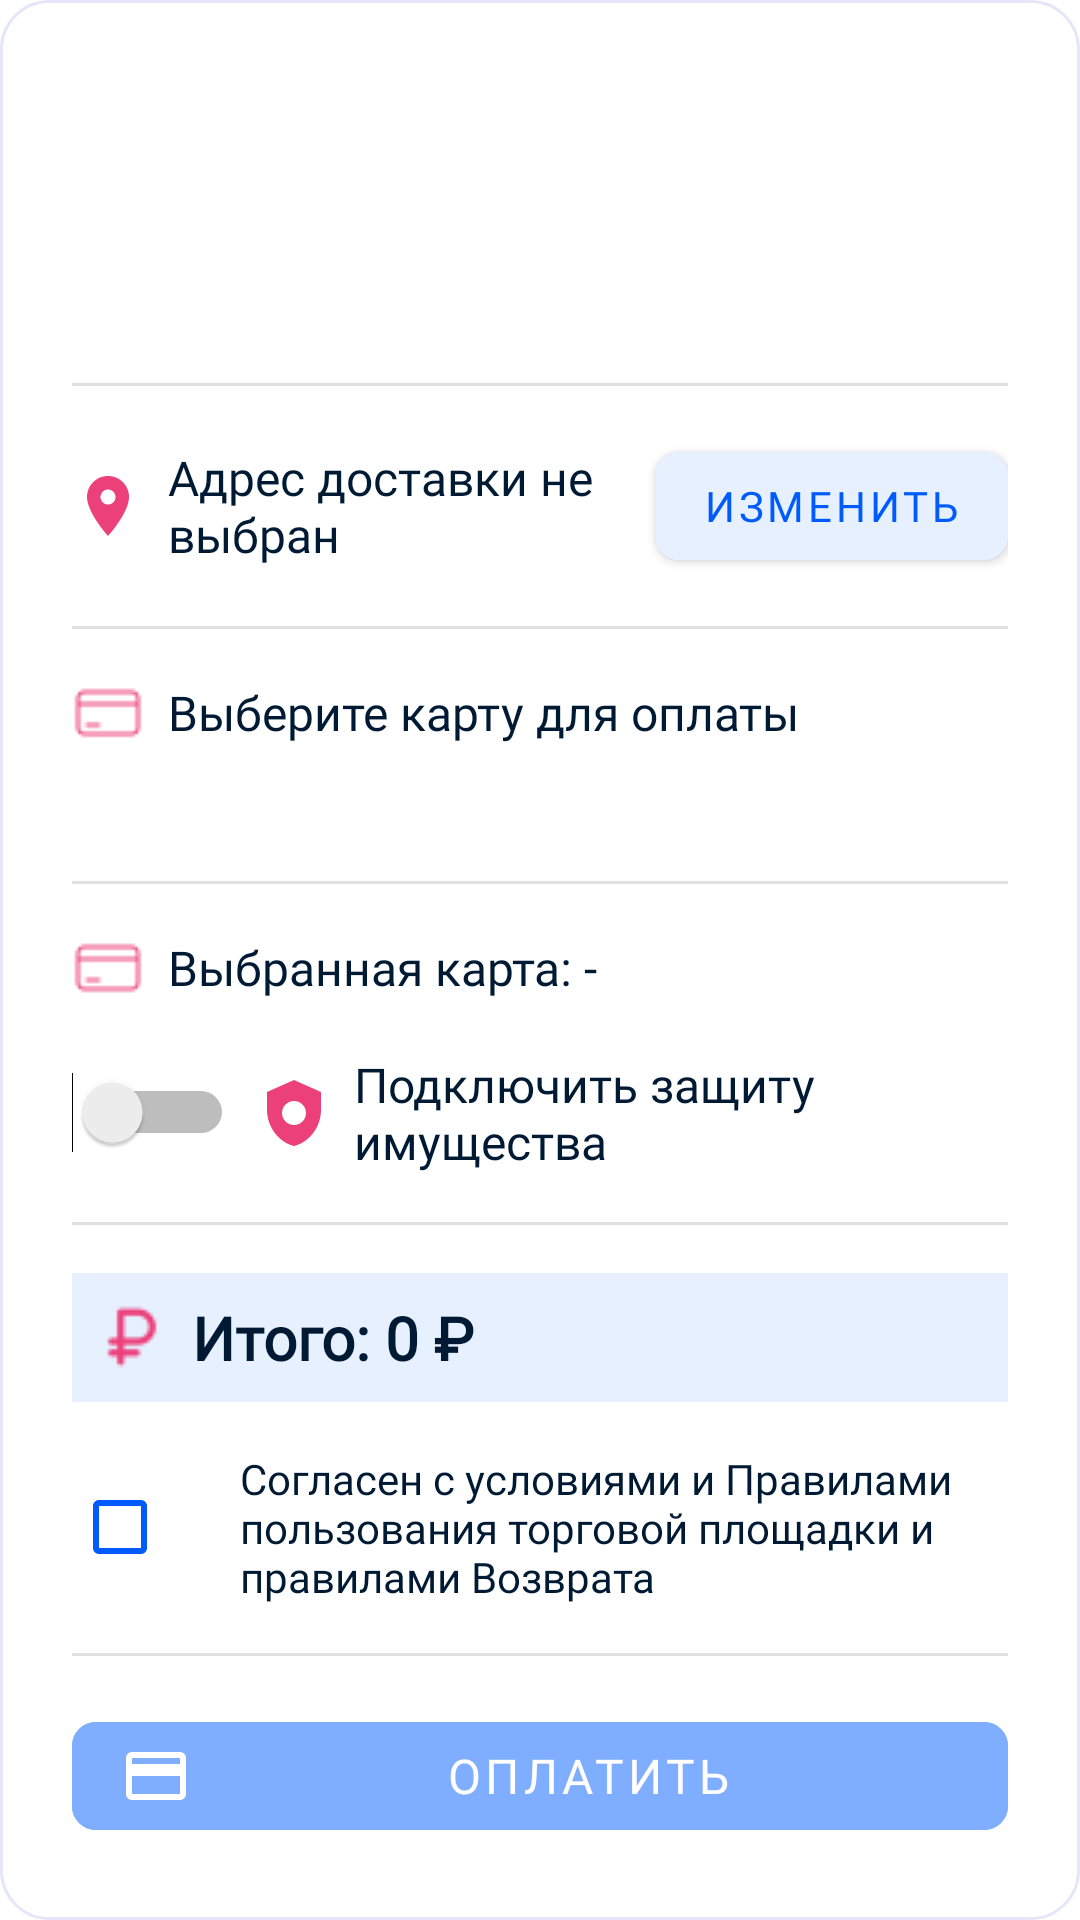

The Android layout XML behind this screen, and the referenced resources:
<!-- AndroidManifest.xml: application theme Theme.Ozon -->
<!-- res/layout/order_layout.xml -->
<?xml version="1.0" encoding="utf-8"?>
<LinearLayout xmlns:android="http://schemas.android.com/apk/res/android"
    xmlns:app="http://schemas.android.com/apk/res-auto"
    android:layout_width="match_parent"
    android:layout_height="match_parent"
    android:orientation="vertical"
    android:padding="24dp"
    android:background="@drawable/bg_rounded_dialog">

    
    <androidx.recyclerview.widget.RecyclerView
        android:id="@+id/recyclerView"
        android:layout_width="match_parent"
        android:layout_height="0dp"
        android:layout_weight="1"
        android:layout_marginBottom="16dp"/>

    
    <View
        android:layout_width="match_parent"
        android:layout_height="1dp"
        android:background="#E0E0E0"
        android:layout_marginBottom="16dp"/>

    
    <LinearLayout
        android:layout_width="match_parent"
        android:layout_height="wrap_content"
        android:orientation="vertical"
        android:layout_marginBottom="16dp">

        <LinearLayout
            android:layout_width="match_parent"
            android:layout_height="wrap_content"
            android:orientation="horizontal"
            android:gravity="center_vertical">

            <ImageView
                android:layout_width="24dp"
                android:layout_height="24dp"
                android:src="@drawable/ic_address"
                android:tint="#EC407A"
                android:layout_marginEnd="8dp"/>

            <TextView
                android:id="@+id/deliveryAddressText"
                android:layout_width="0dp"
                android:layout_height="wrap_content"
                android:layout_weight="1"
                android:text="Адрес доставки не выбран"
                android:textColor="#001A34"
                android:textSize="16sp"
                android:fontFamily="@font/montserratregular"/>

            <com.google.android.material.button.MaterialButton
                android:id="@+id/updateAddressButton"
                android:layout_width="wrap_content"
                android:layout_height="wrap_content"
                android:text="Изменить"
                android:textColor="#005BFF"
                android:backgroundTint="#E6F0FF"
                android:textSize="14sp"
                android:fontFamily="@font/montserratregular"
                app:cornerRadius="8dp"
                app:iconTint="#005BFF"
                app:iconGravity="start"
                app:iconPadding="4dp"/>
        </LinearLayout>
    </LinearLayout>

    
    <View
        android:layout_width="match_parent"
        android:layout_height="1dp"
        android:background="#E0E0E0"
        android:layout_marginBottom="16dp"/>

    
    <LinearLayout
        android:layout_width="match_parent"
        android:layout_height="wrap_content"
        android:orientation="horizontal"
        android:gravity="center_vertical"
        android:layout_marginBottom="8dp">

        <ImageView
            android:layout_width="24dp"
            android:layout_height="24dp"
            android:src="@drawable/card"
            android:tint="#EC407A"
            android:layout_marginEnd="8dp"/>

        <TextView
            android:layout_width="wrap_content"
            android:layout_height="wrap_content"
            android:text="Выберите карту для оплаты"
            android:textColor="#001A34"
            android:textSize="16sp"
            android:fontFamily="@font/montserratsemibold"/>
    </LinearLayout>

    
    <com.google.android.material.textfield.TextInputLayout
        android:id="@+id/bankCardLayout"
        android:layout_width="match_parent"
        android:layout_height="wrap_content"
        android:layout_marginBottom="16dp"
        app:boxBackgroundMode="outline"
        app:boxStrokeColor="#005BFF"
        app:hintTextColor="#005BFF"
        app:boxCornerRadiusTopStart="12dp"
        app:boxCornerRadiusTopEnd="12dp"
        app:boxCornerRadiusBottomStart="12dp"
        app:boxCornerRadiusBottomEnd="12dp"
        style="@style/CustomTextInputLayout">

        <Spinner
            android:id="@+id/bankCardSpinner"
            android:layout_width="match_parent"
            android:layout_height="wrap_content"
            android:hint="Выберите карту"
            android:padding="10dp"
            android:textSize="14sp"
            android:textColor="#001A34"
            android:fontFamily="@font/montserratregular"
            android:contentDescription="Выпадающий список для выбора карты"
            android:popupBackground="#FFFFFF"
            android:spinnerMode="dropdown"
            android:background="@null"/>
    </com.google.android.material.textfield.TextInputLayout>

    
    <com.google.android.material.button.MaterialButton
        android:id="@+id/addCardButton"
        android:layout_width="match_parent"
        android:layout_height="48dp"
        android:text="Привязать карту"
        android:textColor="#005BFF"
        android:backgroundTint="#E6F0FF"
        android:textSize="16sp"
        android:fontFamily="@font/montserratregular"
        app:cornerRadius="8dp"
        android:visibility="gone"
        android:layout_marginTop="8dp"
        android:layout_marginBottom="16dp"
        app:icon="@drawable/ic_add_product"
        app:iconTint="#005BFF"
        app:iconGravity="start"
        app:iconPadding="8dp"
        android:contentDescription="Привязать карту"/>

    
    <View
        android:layout_width="match_parent"
        android:layout_height="1dp"
        android:background="#E0E0E0"
        android:layout_marginBottom="16dp"/>

    
    <LinearLayout
        android:layout_width="match_parent"
        android:layout_height="wrap_content"
        android:orientation="horizontal"
        android:gravity="center_vertical"
        android:layout_marginBottom="16dp">

        <ImageView
            android:layout_width="24dp"
            android:layout_height="24dp"
            android:src="@drawable/card"
            android:tint="#EC407A"
            android:layout_marginEnd="8dp"/>

        <TextView
            android:id="@+id/selectedCardInfo"
            android:layout_width="wrap_content"
            android:layout_height="wrap_content"
            android:text="Выбранная карта: -"
            android:textColor="#001A34"
            android:textSize="16sp"
            android:fontFamily="@font/montserratregular"/>
    </LinearLayout>

    
    <LinearLayout
        android:layout_width="match_parent"
        android:layout_height="wrap_content"
        android:orientation="horizontal"
        android:gravity="center_vertical"
        android:layout_marginBottom="16dp">

        <Switch
            android:id="@+id/protectionSwitch"
            android:layout_width="wrap_content"
            android:layout_height="wrap_content"
            android:layout_marginEnd="8dp"
            app:thumbTint="#FFFFFF"
            app:trackTint="@color/switch_track_selector"/>

        <LinearLayout
            android:layout_width="wrap_content"
            android:layout_height="wrap_content"
            android:orientation="horizontal"
            android:gravity="center_vertical">

            <ImageView
                android:layout_width="24dp"
                android:layout_height="24dp"
                android:src="@drawable/ic_shield"
                android:tint="#EC407A"
                android:layout_marginEnd="8dp"/>

            <TextView
                android:layout_width="wrap_content"
                android:layout_height="wrap_content"
                android:text="Подключить защиту имущества"
                android:textColor="#001A34"
                android:textSize="16sp"
                android:fontFamily="@font/montserratregular"/>
        </LinearLayout>
    </LinearLayout>

    
    <View
        android:layout_width="match_parent"
        android:layout_height="1dp"
        android:background="#E0E0E0"
        android:layout_marginBottom="16dp"/>

    
    <LinearLayout
        android:layout_width="match_parent"
        android:layout_height="wrap_content"
        android:orientation="horizontal"
        android:gravity="center_vertical"
        android:background="#E6F0FF"
        android:padding="8dp"
        android:layout_marginBottom="16dp"
        app:cornerRadius="8dp">

        <ImageView
            android:layout_width="24dp"
            android:layout_height="24dp"
            android:src="@drawable/ic_price"
            android:tint="#EC407A"
            android:layout_marginEnd="8dp"/>

        <TextView
            android:id="@+id/totalAmount"
            android:layout_width="wrap_content"
            android:layout_height="wrap_content"
            android:text="Итого: 0 ₽"
            android:textColor="#001A34"
            android:textSize="20sp"
            android:fontFamily="@font/montserratsemibold"
            android:textStyle="bold"/>
    </LinearLayout>

    
    <LinearLayout
        android:layout_width="match_parent"
        android:layout_height="wrap_content"
        android:orientation="horizontal"
        android:gravity="center_vertical"
        android:layout_marginBottom="16dp">

        <CheckBox
            android:id="@+id/agreementCheckBox"
            android:layout_width="wrap_content"
            android:layout_height="wrap_content"
            android:layout_marginEnd="8dp"
            android:buttonTint="#005BFF"/>

        <LinearLayout
            android:layout_width="wrap_content"
            android:layout_height="wrap_content"
            android:orientation="horizontal"
            android:gravity="center_vertical">

            <TextView
                android:layout_width="wrap_content"
                android:layout_height="wrap_content"
                android:text="Согласен с условиями и Правилами пользования торговой площадки и правилами Возврата"
                android:textColor="#001A34"
                android:textSize="14sp"
                android:fontFamily="@font/montserratregular"/>
        </LinearLayout>
    </LinearLayout>

    
    <View
        android:layout_width="match_parent"
        android:layout_height="1dp"
        android:background="#E0E0E0"
        android:layout_marginBottom="16dp"/>

    
    <com.google.android.material.button.MaterialButton
        android:id="@+id/payButton"
        android:layout_width="match_parent"
        android:layout_height="48dp"
        android:text="Оплатить"
        android:textColor="#FFFFFF"
        android:backgroundTint="#005BFF"
        android:textSize="16sp"
        android:fontFamily="@font/montserratsemibold"
        app:cornerRadius="8dp"
        android:enabled="false"
        android:alpha="0.5"
        app:icon="@drawable/ic_payment"
        app:iconTint="#FFFFFF"
        app:iconGravity="start"
        app:iconPadding="8dp"
        android:contentDescription="Оплатить"/>
</LinearLayout>
<!-- resources referenced by this layout -->
<resources>
  <!-- drawable bg_rounded_dialog (drawable) -->
  <shape xmlns:android="http://schemas.android.com/apk/res/android"
      android:shape="rectangle">
      <corners android:radius="16dp"/>
      <solid android:color="@android:color/white"/>
      <stroke
          android:width="1dp"
          android:color="#E6E6FA"/>
  </shape>
  <!-- drawable card: png bitmap (drawable, 289 bytes) -->
  <!-- drawable ic_add_product (drawable) -->
  <vector xmlns:android="http://schemas.android.com/apk/res/android"
      android:width="24dp"
      android:height="24dp"
      android:viewportWidth="24"
      android:viewportHeight="24">
      <path
          android:fillColor="#000000"
          android:pathData="M19,13h-6v6h-2v-6H5v-2h6V5h2v6h6v2z"/>
  </vector>
  <!-- drawable ic_address (drawable) -->
  <vector xmlns:android="http://schemas.android.com/apk/res/android"
      android:width="24dp"
      android:height="24dp"
      android:viewportWidth="24"
      android:viewportHeight="24">
      <path
          android:fillColor="#000000"
          android:pathData="M12,2C8.13,2 5,5.13 5,9c0,5.25 7,13 7,13s7,-7.75 7,-13c0,-3.87 -3.13,-7 -7,-7zM12,11.5c-1.38,0 -2.5,-1.12 -2.5,-2.5s1.12,-2.5 2.5,-2.5 2.5,1.12 2.5,2.5 -1.12,2.5 -2.5,2.5z"/>
  </vector>
  <!-- drawable ic_payment (drawable) -->
  <vector xmlns:android="http://schemas.android.com/apk/res/android"
      android:width="24dp"
      android:height="24dp"
      android:viewportWidth="24"
      android:viewportHeight="24"
      android:tint="#FFFFFF">
      <path
          android:fillColor="@android:color/white"
          android:pathData="M20 4H4c-1.11 0-1.99.89-1.99 2L2 18c0 1.11.89 2 2 2h16c1.11 0 2-.89 2-2V6c0-1.11-.89-2-2-2zm0 14H4v-6h16v6zm0-10H4V6h16v2z"/>
  </vector>
  <!-- drawable ic_price: png bitmap (drawable, 442 bytes) -->
  <!-- drawable ic_shield (drawable) -->
  <vector xmlns:android="http://schemas.android.com/apk/res/android"
      android:width="20dp"
      android:height="20dp"
      android:viewportWidth="24"
      android:viewportHeight="24">
      <path
          android:fillColor="#000000"
          android:pathData="M12,1L3,5v6c0,5.55 3.84,10.74 9,12 5.16,-1.26 9,-6.45 9,-12V5l-9,-4zM12,16c-2.21,0 -4,-1.79 -4,-4s1.79,-4 4,-4 4,1.79 4,4 -1.79,4 -4,4z"/>
  </vector>
  <style name="CustomTextInputLayout" parent="Widget.MaterialComponents.TextInputLayout.OutlinedBox">
              
              <item name="boxStrokeColor">#42A5F5</item>
              
              <item name="boxCornerRadiusTopStart">10dp</item>
              <item name="boxCornerRadiusTopEnd">10dp</item>
              <item name="boxCornerRadiusBottomStart">10dp</item>
              <item name="boxCornerRadiusBottomEnd">10dp</item>
              
              <item name="hintTextColor">#90A4AE</item>
              
          </style>
  <style name="Theme.Ozon" parent="Theme.MaterialComponents.Light.NoActionBar" />
</resources>
